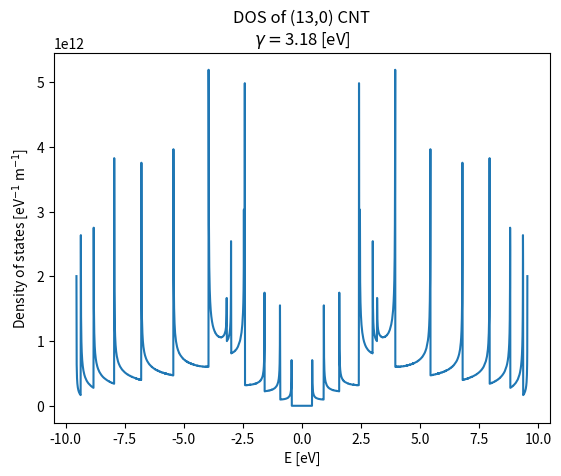

This chart was generated by the following Python code:
import numpy as np
import matplotlib.pyplot as plt
import pandas as pd
import math

 
# NOTE: Original MATLAB code from https://lampz.tugraz.at/~hadley/ss1/bands/tbtable/cnt_files/cnts.html?


k_steps = (int)(2e5)
Hist_steps = (int)(k_steps/50)

# CNT settings here!
n = 13
m = 0

#gamma = 2.74 #(default)

gamma = 3.18

a_1 = np.array([0.5, np.sqrt(3)/2])
a_2 = np.array([-0.5, np.sqrt(3)/2])

b_1 = np.array([2*np.pi, 2*np.pi/np.sqrt(3)])
b_2 = np.array([-2*np.pi, 2*np.pi/np.sqrt(3)])

d_r = math.gcd(2*n+m, n+2*m)
N_CNT = 2*(n**2 + m**2 + n*m) / d_r
N_CNT = (int)(N_CNT)

t_1 = (2*m+n) / d_r
t_2 = -(2*n+m)/ d_r
T   = t_1*a_1 + t_2*a_2

K_1 = (1/N_CNT) * (-t_2*b_1 + t_1*b_2)
K_2 = (1/N_CNT) * (m   *b_1 - n  *b_2)
K_1_norm = np.linalg.norm(K_1)
K_2_norm = np.linalg.norm(K_2)

l_2 = np.linspace(-np.pi/np.linalg.norm(T), np.pi/np.linalg.norm(T), k_steps)
E_p = np.zeros((N_CNT, k_steps))
E_n = np.zeros((N_CNT, k_steps))

for l_1 in range(0, N_CNT) :

    k_x = l_1*K_1[0] + l_2*K_2[0]/K_2_norm
    k_y = l_1*K_1[1] + l_2*K_2[1]/K_2_norm
    
    val = gamma*np.sqrt(1+4*np.cos(np.sqrt(3)*k_y/2) * np.cos(k_x/2) + 4*np.cos(k_x/2)**2)
    E_p[l_1, :] =  val
    E_n[l_1, :] = -val

# Bandgap
E_p_min = np.min(E_p)
E_n_max = np.max(E_n)
E_g     = 0
if E_p_min > E_n_max :
    E_g = E_p_min-E_n_max
print("Bandgap = " + str(E_g) + " [eV]")


# Plot dispersion relation
def plotE_k():
    k_vals = np.linspace(-1, 1, k_steps)
    for l_1 in range(0, N_CNT) :
        plt.plot(k_vals, E_p[l_1, :], color = "red")
        plt.plot(k_vals, E_n[l_1, :], color = "blue")
    plt.xlabel("$k/k_\\text{max}$")
    plt.ylabel("E [eV]")
    plt.title("Bandstructure of (" + str(n) + "," + str(m) + ") CNT\n$\\gamma = $" + str(gamma) + " [eV]")
    plt.show()


# Plot density of states
def plotDOS(save = False) :
    data = E_p.flatten()
    data = np.append(data, E_n.flatten())
    D, bin_edges = np.histogram(data, bins=Hist_steps)
    dE   = bin_edges[1]-bin_edges[0]
    E    = bin_edges[0:Hist_steps] + dE*0.5
    D    = 2 * 2.46e10 * D * dE
    plt.plot(E, D)
    plt.xlabel("E [eV]")
    plt.ylabel("Density of states [eV$^{-1}$ m$^{-1}$]")
    plt.title("DOS of (" + str(n) + "," + str(m) + ") CNT\n$\\gamma = $" + str(gamma) + " [eV]")
    plt.show()
    
    if not save :
        return
        
    filepath = "./DoS_CNT_" + str(n) + "_" + str(m) + "_clean.dat"
    df = pd.DataFrame()
    df["E"] = E
    df["DOS"] = D
    
    df.to_csv(filepath, index = False)
    
    print("Wrote DOS to " + filepath)

plotDOS(True)


